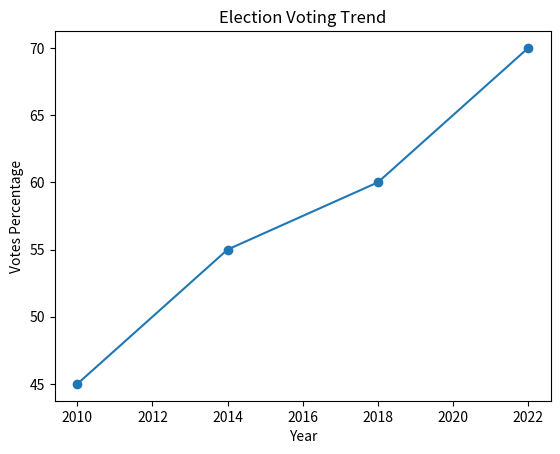

Source code (Python):
import pandas as pd
import matplotlib.pyplot as plt

data = {
    "Year": [2010, 2014, 2018, 2022],
    "Votes": [45, 55, 60, 70]
}

df = pd.DataFrame(data)

plt.plot(df["Year"], df["Votes"], marker="o")
plt.title("Election Voting Trend")
plt.xlabel("Year")
plt.ylabel("Votes Percentage")

plt.show()
